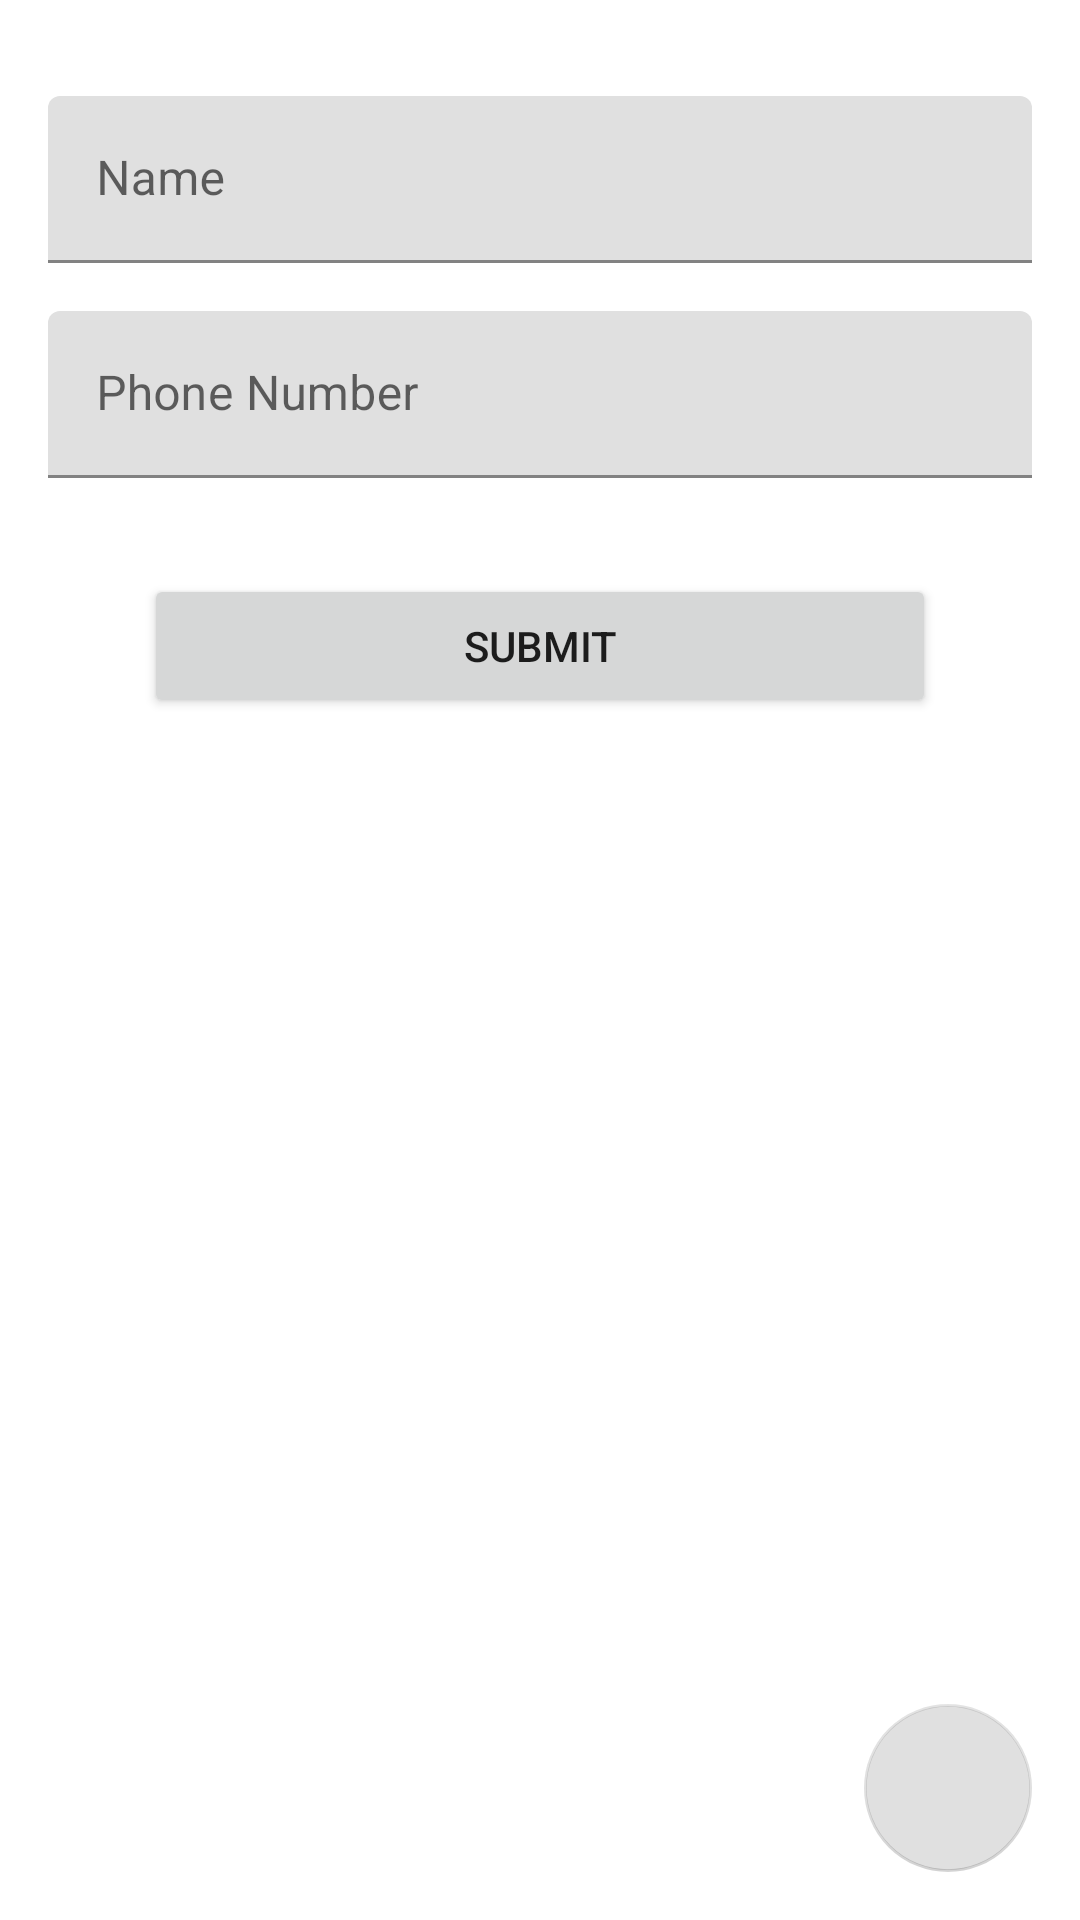

Here is an Android app screen rendered from its layout file. Give the layout XML and the strings, colors and styles it references.
<!-- AndroidManifest.xml: application theme Theme.PerlindunganPelecehanApp -->
<!-- res/layout/activity_add_new_call.xml -->
<?xml version="1.0" encoding="utf-8"?>
<androidx.constraintlayout.widget.ConstraintLayout xmlns:android="http://schemas.android.com/apk/res/android"
    xmlns:app="http://schemas.android.com/apk/res-auto"
    xmlns:tools="http://schemas.android.com/tools"
    android:layout_width="match_parent"
    android:layout_height="match_parent"
    tools:context=".AddNewContactActivity">

    <com.google.android.material.floatingactionbutton.FloatingActionButton
        android:id="@+id/btn_delete"
        android:layout_width="wrap_content"
        android:layout_height="wrap_content"
        android:layout_margin="16dp"
        android:enabled="false"
        android:contentDescription="Delete"
        app:layout_constraintBottom_toBottomOf="parent"
        app:layout_constraintEnd_toEndOf="parent"
        app:srcCompat="@drawable/ic_baseline_delete_24" />

    <com.google.android.material.textfield.TextInputLayout
        android:id="@+id/textInputLayout"
        android:layout_width="match_parent"
        android:layout_height="wrap_content"
        android:layout_marginHorizontal="16dp"
        android:layout_marginTop="32dp"
        app:layout_constraintEnd_toEndOf="parent"
        app:layout_constraintStart_toStartOf="parent"
        app:layout_constraintTop_toTopOf="parent">

        <EditText
            android:id="@+id/edt_title"
            android:layout_width="match_parent"
            android:layout_height="wrap_content"
            android:autofillHints=""
            android:hint="Name"
            android:inputType="textCapSentences"
            android:maxLines="1" />
    </com.google.android.material.textfield.TextInputLayout>

    <com.google.android.material.textfield.TextInputLayout
        android:id="@+id/textInputLayout2"
        android:layout_width="0dp"
        android:layout_height="wrap_content"
        android:layout_marginTop="16dp"
        app:layout_constraintEnd_toEndOf="@+id/textInputLayout"
        app:layout_constraintStart_toStartOf="@+id/textInputLayout"
        app:layout_constraintTop_toBottomOf="@+id/textInputLayout">

        <EditText
            android:id="@+id/edt_description"
            android:layout_width="match_parent"
            android:layout_height="wrap_content"
            android:hint="Phone Number"
            android:inputType="textCapSentences"
            android:maxLines="1"
            android:autofillHints="" />
    </com.google.android.material.textfield.TextInputLayout>

    <Button
        android:id="@+id/btn_submit"
        android:layout_width="0dp"
        android:layout_height="wrap_content"
        android:layout_margin="32dp"
        android:text="SUBMIT"
        app:layout_constraintEnd_toEndOf="@+id/textInputLayout2"
        app:layout_constraintStart_toStartOf="@+id/textInputLayout2"
        app:layout_constraintTop_toBottomOf="@+id/textInputLayout2" />


</androidx.constraintlayout.widget.ConstraintLayout>
<!-- resources referenced by this layout -->
<resources>
  <style name="Theme.PerlindunganPelecehanApp" parent="Theme.MaterialComponents.DayNight.DarkActionBar">
          
          <item name="colorPrimary">@color/purple_500</item>
          <item name="colorPrimaryVariant">@color/purple_700</item>
          <item name="colorOnPrimary">@color/white</item>
          
          <item name="colorSecondary">@color/teal_200</item>
          <item name="colorSecondaryVariant">@color/teal_700</item>
          <item name="colorOnSecondary">@color/black</item>
          
          <item name="android:statusBarColor">?attr/colorPrimaryVariant</item>
          
      </style>
  <!-- not gathered from this repository: default colours our renderer supplied (Android Studio template values) -->
  <color name="purple_500">#FF6200EE</color>
  <color name="purple_700">#FF3700B3</color>
  <color name="teal_200">#FF03DAC5</color>
  <color name="teal_700">#FF018786</color>
  <color name="black">#FF000000</color>
  <color name="white">#FFFFFFFF</color>
</resources>
